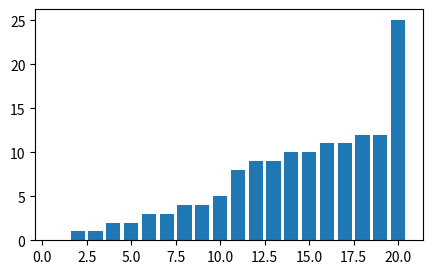

This figure's Python source:
import numpy as np
import scipy.sparse as sp
import matplotlib.pyplot as plt

# =============================================================================
# Termination-by-combination as a single matrix-vector product:
#
#       D = T @ vec(P_vec @ P_vec.T)
#
# T  : constant [N x N^2] sparse operator (depends only on N and k_tc)
# vec(.) : C-order flatten of the [N, N] outer product PP_mat
#
# Build T once, then reuse it every time P changes.
# =============================================================================


def build_termination_operator(N, k_tc=1.0):
    """Constant [N x N^2] sparse operator T with D = T @ vec(PP_mat).

    C-order flatten => PP_mat[ii, jj] sits at column ii * N + jj.
    Only the lower triangle (ii >= jj) within range (ii + jj + 2 <= N) maps to D;
    the remaining lower-triangle entries are the 'too_high' overflow.
    """
    ii, jj = np.indices((N, N))
    s = ii + jj

    valid = (ii >= jj) & (s + 2 <= N)
    rows = s[valid] + 1                         # target D bin
    cols = ii[valid] * N + jj[valid]            # column in vec(PP_mat)
    data = np.full(rows.shape, k_tc, dtype=float)

    return sp.csr_matrix((data, (rows, cols)), shape=(N, N * N))


if __name__ == "__main__":
    N = 20
    k_tc = 1.0

    # ----- Build the operator ONCE ------------------------------------------
    T = build_termination_operator(N, k_tc)

    # ----- Per-step state ---------------------------------------------------
    P = np.ones([N, ])
    P[9] = 4
    P_vec = P.reshape(-1, 1)                     # [N, 1] column vector

    # ----- The one-liner ----------------------------------------------------
    PP_mat = P_vec @ P_vec.T                     # [N, N] outer product
    D = T @ PP_mat.reshape(-1)                   # D = T @ vec(P_vec @ P_vec.T)

    print("D =", D)
    print("operator T: shape", T.shape, "nnz", T.nnz)

    plt.figure(figsize=[5, 3], dpi=200)
    plt.bar(np.arange(1, N + 0.1), D)
    plt.show()
